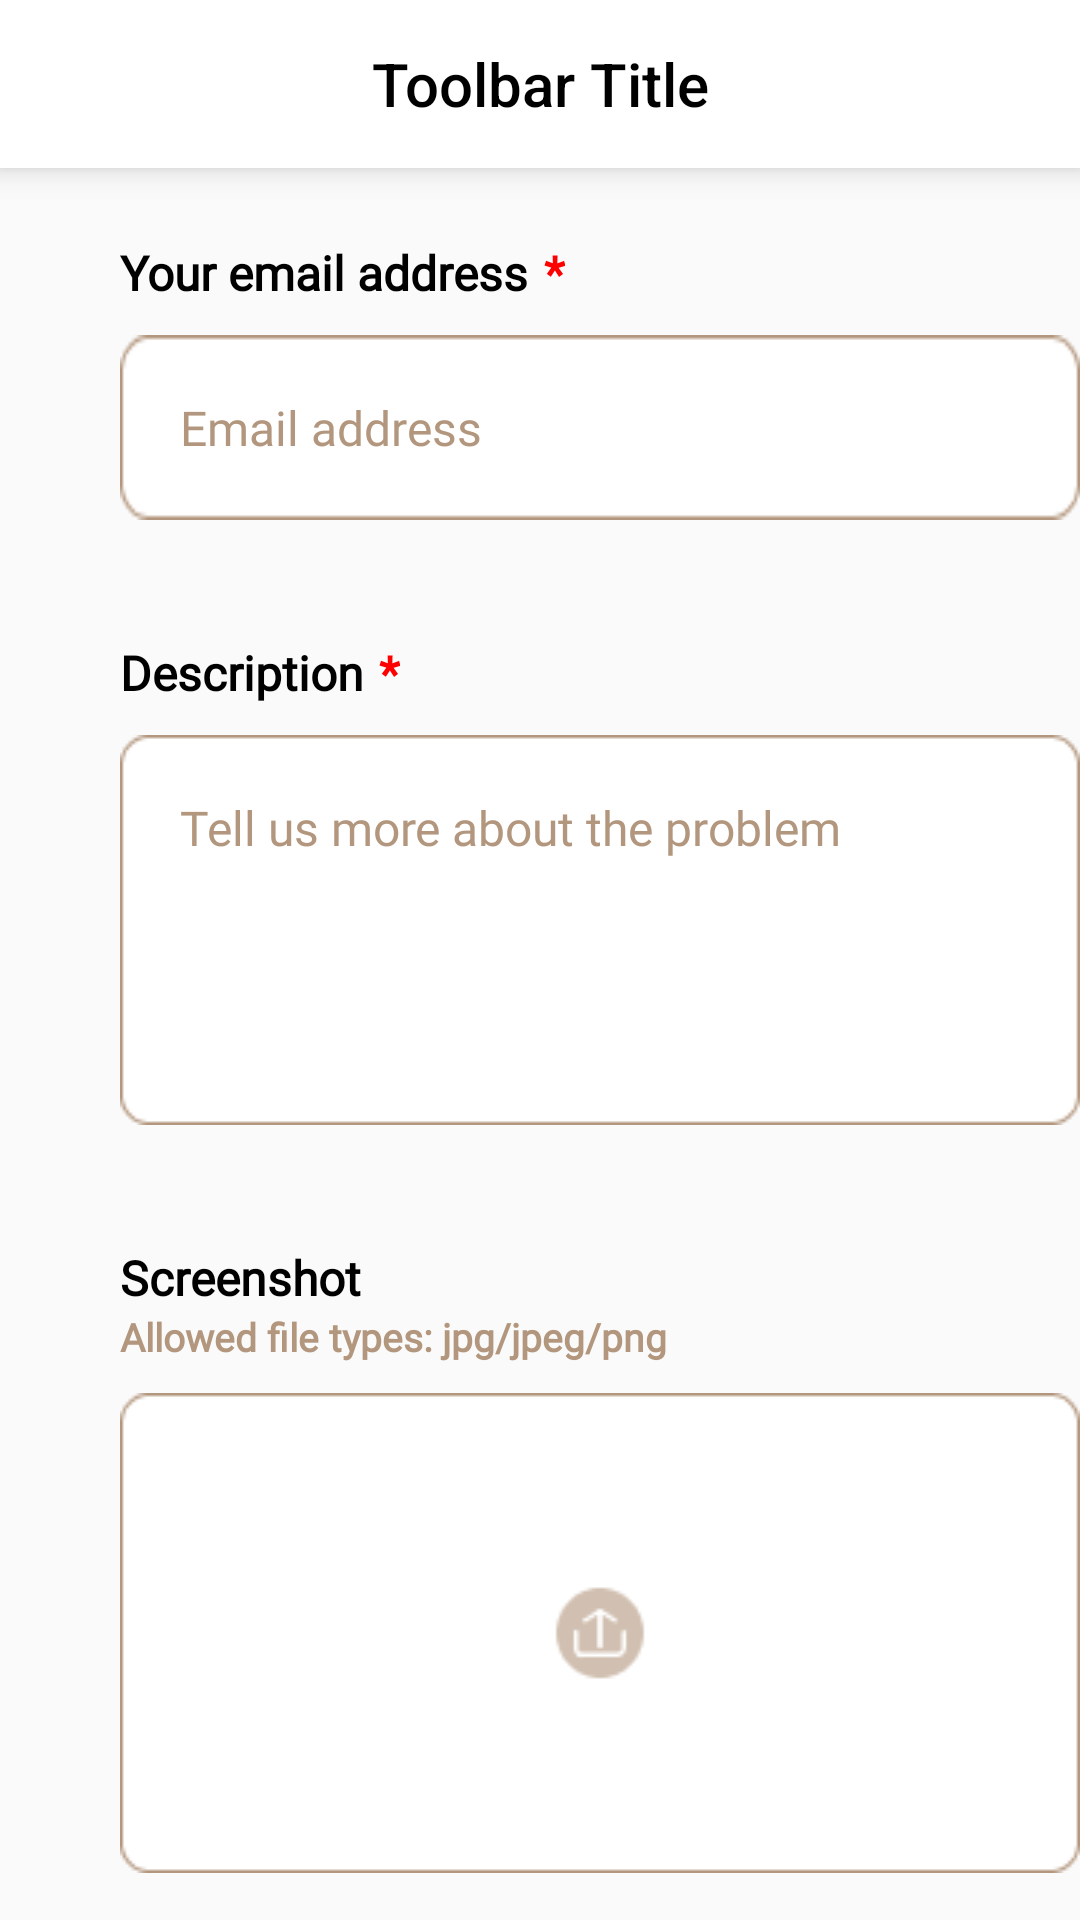

The Android layout XML behind this screen, and the referenced resources:
<!-- AndroidManifest.xml: application theme Theme.JomMakan -->
<!-- res/layout/activity_report_page.xml -->
<?xml version="1.0" encoding="utf-8"?>
<RelativeLayout xmlns:android="http://schemas.android.com/apk/res/android"
    xmlns:app="http://schemas.android.com/apk/res-auto"
    xmlns:tools="http://schemas.android.com/tools"
    android:layout_width="match_parent"
    android:layout_height="match_parent"
    tools:context=".ReportPage"
    android:id="@+id/main_relative_layout">
    <include
        android:id="@+id/toolbarActivity"
        layout="@layout/toolbar_activity"/>

    <RelativeLayout
        android:layout_width="wrap_content"
        android:layout_height="wrap_content"
        android:layout_marginStart="30dp"
        android:layout_marginTop="80dp">

        <TextView
            android:id="@+id/email_text_view"
            android:layout_width="wrap_content"
            android:layout_height="wrap_content"
            android:text="Your email address"
            android:layout_marginStart="10dp"
            android:textSize="16sp"
            android:fontFamily="@font/montserrat"
            android:textStyle="bold"
            android:textColor="@color/black"/>

        <TextView
            android:layout_width="wrap_content"
            android:layout_height="wrap_content"
            android:text="*"
            android:layout_toRightOf="@id/email_text_view"
            android:layout_marginStart="5dp"
            android:textColor="#FF0000"
            android:textSize="16sp"
            android:fontFamily="@font/montserrat"
            android:textStyle="bold"/>

        <EditText
            android:id="@+id/email_edit_text"
            android:layout_width="wrap_content"
            android:layout_height="wrap_content"
            android:hint="Email address"
            android:inputType="textEmailAddress"
            android:background="@drawable/email_rectangle"
            android:layout_below="@id/email_text_view"
            android:layout_marginTop="10dp"
            android:layout_marginStart="10dp"
            android:padding="20dp"
            android:textColorHint="#B2967D"
            android:textSize="16sp"
            android:fontFamily="@font/montserrat"/>

        <TextView
            android:id="@+id/description_text_view"
            android:layout_width="wrap_content"
            android:layout_height="wrap_content"
            android:text="Description"
            android:layout_marginTop="40dp"
            android:layout_marginLeft="10dp"
            android:textSize="16sp"
            android:layout_below="@+id/email_edit_text"
            android:fontFamily="@font/montserrat"
            android:textStyle="bold"
            android:textColor="@color/black"/>

        <TextView
            android:layout_width="wrap_content"
            android:layout_height="wrap_content"
            android:text="*"
            android:layout_toRightOf="@id/description_text_view"
            android:layout_below="@id/email_edit_text"
            android:layout_marginStart="5dp"
            android:layout_marginTop="40dp"
            android:textColor="#FF0000"
            android:textSize="16sp"
            android:fontFamily="@font/montserrat"
            android:textStyle="bold"/>

        <EditText
            android:id="@+id/description_edit_text"
            android:layout_width="wrap_content"
            android:layout_height="wrap_content"
            android:hint="Tell us more about the problem"
            android:inputType="text"
            android:background="@drawable/description_rectangle"
            android:layout_below="@id/description_text_view"
            android:layout_marginTop="10dp"
            android:layout_marginStart="10dp"
            android:padding="20dp"
            android:textSize="16sp"
            android:textColorHint="#B2967D"
            android:fontFamily="@font/montserrat"
            android:gravity="start"/>

        <TextView
            android:id="@+id/screenshot_text_view"
            android:layout_width="wrap_content"
            android:layout_height="wrap_content"
            android:text="Screenshot"
            android:layout_marginTop="40dp"
            android:layout_marginStart="10dp"
            android:layout_below="@+id/description_edit_text"
            android:textSize="16sp"
            android:fontFamily="@font/montserrat"
            android:textStyle="bold"
            android:textColor="@color/black"/>

        <TextView
            android:id="@+id/filetype_text_view"
            android:layout_width="wrap_content"
            android:layout_height="wrap_content"
            android:text="Allowed file types: jpg/jpeg/png"
            android:layout_marginStart="10dp"
            android:layout_below="@+id/screenshot_text_view"
            android:textSize="13sp"
            android:fontFamily="@font/montserrat"
            android:textStyle="bold"
            android:textColor="#B2967D"/>

        <ImageButton
            android:id="@+id/screenshot_image_button"
            android:layout_width="wrap_content"
            android:layout_height="wrap_content"
            android:layout_below="@id/filetype_text_view"
            android:layout_marginStart="10dp"
            android:layout_marginTop="10dp"
            android:background="@drawable/upload_section"
            tools:ignore="SpeakableTextPresentCheck" />

        <ImageButton
            android:id="@+id/remove_screenshot_button"
            android:layout_width="wrap_content"
            android:layout_height="wrap_content"
            android:background="@drawable/ic_baseline_delete_24"
            android:layout_toEndOf="@+id/filetype_text_view"
            android:layout_below="@+id/screenshot_text_view"
            android:layout_marginStart="100dp"
            android:visibility="invisible"/>

        <ImageView
            android:id="@+id/screenshot_image_view"
            android:layout_width="330dp"
            android:layout_height="180dp"
            android:layout_below="@id/filetype_text_view"
            android:scaleType="centerCrop"
            android:adjustViewBounds="true"
            android:layout_marginStart="10dp"
            android:layout_marginTop="10dp"
            android:layout_centerHorizontal="true"/>

        <Button
            android:id="@+id/submit_button"
            android:layout_width="wrap_content"
            android:layout_height="wrap_content"
            android:layout_centerHorizontal="true"
            android:layout_marginTop="70dp"
            android:background="@drawable/submit_rectangle"
            android:fontFamily="@font/caudex_bold"
            android:text="SUBMIT"
            android:textColor="@color/white"
            android:layout_below="@+id/screenshot_image_view"/>
    </RelativeLayout>


</RelativeLayout>
<!-- res/layout/toolbar_activity.xml (included above) -->
<?xml version="1.0" encoding="utf-8"?>
<androidx.appcompat.widget.Toolbar xmlns:android="http://schemas.android.com/apk/res/android"
    android:layout_width="match_parent"
    android:layout_height="wrap_content"
    android:background="@color/white"
    android:elevation="6dp">

    <TextView
        android:id="@+id/toolbar_title"
        android:layout_width="wrap_content"
        android:layout_height="wrap_content"
        android:text="Toolbar Title"
        android:textColor="@android:color/black"
        style="@style/TextAppearance.AppCompat.Widget.ActionBar.Title"
        android:layout_gravity="center"
        />

</androidx.appcompat.widget.Toolbar>
<!-- resources referenced by this layout -->
<resources>
  <color name="black">#FF000000</color>
  <color name="white">#FFFFFFFF</color>
  <!-- drawable description_rectangle: png bitmap (drawable, 1175 bytes) -->
  <!-- drawable email_rectangle: png bitmap (drawable, 890 bytes) -->
  <!-- drawable submit_rectangle: png bitmap (drawable, 1086 bytes) -->
  <!-- drawable upload_section: png bitmap (drawable, 2087 bytes) -->
  <style name="Theme.JomMakan" parent="Theme.AppCompat.DayNight.NoActionBar">
          
          <item name="colorPrimary">@color/purple_500</item>
          <item name="colorPrimaryVariant">@color/purple_700</item>
          <item name="colorOnPrimary">@color/white</item>
          
          <item name="colorSecondary">@color/teal_200</item>
          <item name="colorSecondaryVariant">@color/teal_700</item>
          <item name="colorOnSecondary">@color/black</item>
          
          <item name="android:statusBarColor">?attr/colorPrimaryVariant</item>
          
      </style>
  <color name="purple_500">#FF6200EE</color>
  <color name="purple_700">#FF3700B3</color>
  <color name="teal_200">#FF03DAC5</color>
  <color name="teal_700">#FF018786</color>
</resources>
